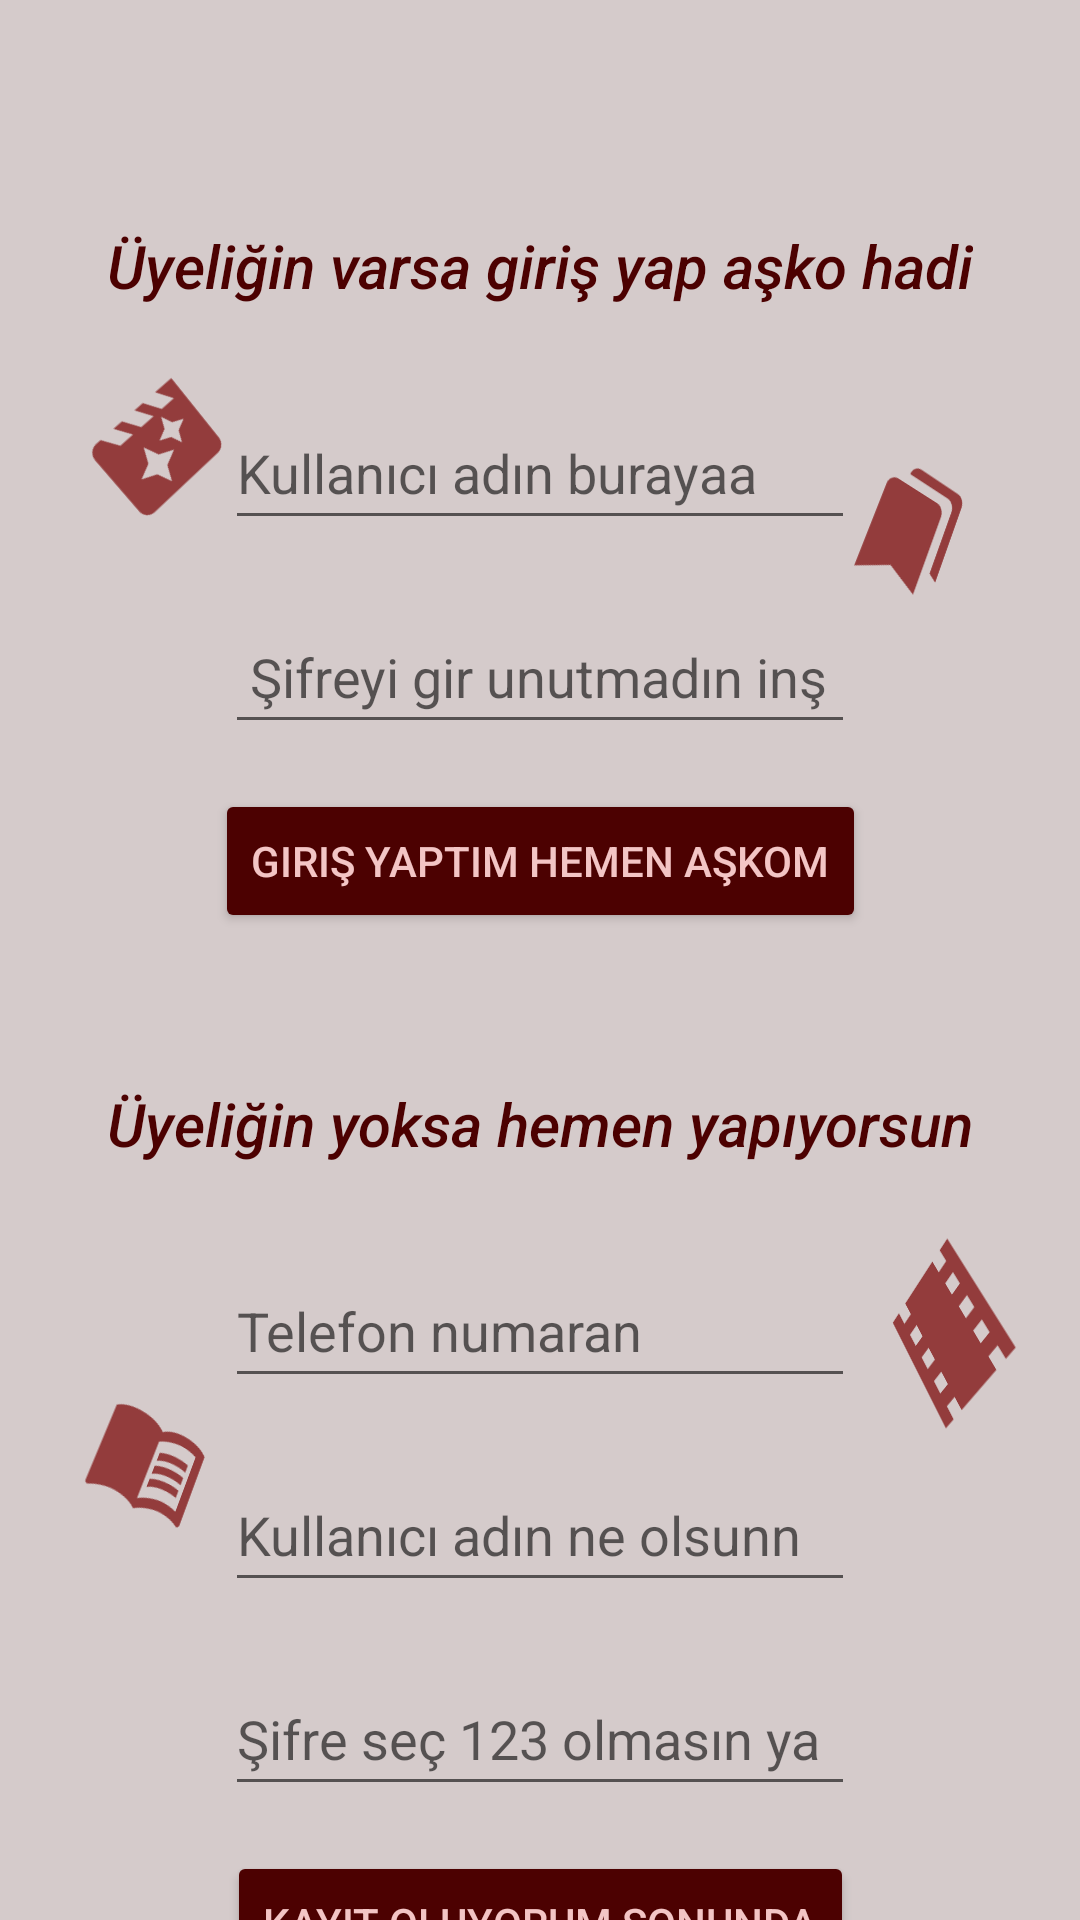

Here is an Android app screen rendered from its layout file. Give the layout XML and the strings, colors and styles it references.
<!-- AndroidManifest.xml: application theme Theme.OylaCaniko -->
<!-- res/layout/activity_giris.xml -->
<?xml version="1.0" encoding="utf-8"?>
<androidx.constraintlayout.widget.ConstraintLayout xmlns:android="http://schemas.android.com/apk/res/android"
    xmlns:app="http://schemas.android.com/apk/res-auto"
    xmlns:tools="http://schemas.android.com/tools"
    android:layout_width="match_parent"
    android:layout_height="match_parent"
    android:background="@color/arkaplan"
    tools:context=".ActivityGiris">

    <EditText
        android:id="@+id/editTextGirEmail"
        android:layout_width="wrap_content"
        android:layout_height="wrap_content"
        android:layout_marginTop="30dp"
        android:ems="10"
        android:foregroundTint="@color/black"
        android:hint="Kullanıcı adın burayaa"
        android:inputType="textPersonName"
        android:minHeight="48dp"
        android:textColor="@color/karakahve"
        app:layout_constraintEnd_toEndOf="parent"
        app:layout_constraintHorizontal_bias="0.5"
        app:layout_constraintStart_toStartOf="parent"
        app:layout_constraintTop_toBottomOf="@+id/textView" />

    <EditText
        android:id="@+id/editTextGirSifre"
        android:layout_width="wrap_content"
        android:layout_height="wrap_content"
        android:layout_marginTop="20dp"
        android:ems="10"
        android:hint=" Şifreyi gir unutmadın inş"
        android:inputType="textPersonName"
        android:minHeight="48dp"
        app:layout_constraintEnd_toEndOf="parent"
        app:layout_constraintHorizontal_bias="0.5"
        app:layout_constraintStart_toStartOf="parent"
        app:layout_constraintTop_toBottomOf="@+id/editTextGirEmail" />

    <TextView
        android:id="@+id/textView"
        android:layout_width="wrap_content"
        android:layout_height="wrap_content"
        android:layout_marginTop="75dp"
        android:fontFamily="sans-serif-medium"
        android:text="Üyeliğin varsa giriş yap aşko hadi"
        android:textColor="@color/karakahve"
        android:textSize="20sp"
        android:textStyle="italic"
        app:layout_constraintEnd_toEndOf="parent"
        app:layout_constraintHorizontal_bias="0.5"
        app:layout_constraintStart_toStartOf="parent"
        app:layout_constraintTop_toTopOf="parent" />

    <TextView
        android:id="@+id/textView2"
        android:layout_width="wrap_content"
        android:layout_height="wrap_content"
        android:layout_marginTop="50dp"
        android:fontFamily="sans-serif-medium"
        android:text="Üyeliğin yoksa hemen yapıyorsun"
        android:textColor="@color/karakahve"
        android:textSize="20sp"
        android:textStyle="italic"
        app:layout_constraintEnd_toEndOf="parent"
        app:layout_constraintHorizontal_bias="0.5"
        app:layout_constraintStart_toStartOf="parent"
        app:layout_constraintTop_toBottomOf="@+id/buttonGiris" />

    <EditText
        android:id="@+id/editTextKayitNo"
        android:layout_width="wrap_content"
        android:layout_height="wrap_content"
        android:layout_marginTop="30dp"
        android:ems="10"
        android:hint="Telefon numaran"
        android:inputType="none|number|phone"
        android:minHeight="48dp"
        app:layout_constraintEnd_toEndOf="parent"
        app:layout_constraintHorizontal_bias="0.5"
        app:layout_constraintStart_toStartOf="parent"
        app:layout_constraintTop_toBottomOf="@+id/textView2" />

    <EditText
        android:id="@+id/editTextKayitAd"
        android:layout_width="wrap_content"
        android:layout_height="wrap_content"
        android:layout_marginTop="20dp"
        android:ems="10"
        android:hint="Kullanıcı adın ne olsunn"
        android:inputType="textPersonName"
        android:minHeight="48dp"
        app:layout_constraintEnd_toEndOf="parent"
        app:layout_constraintHorizontal_bias="0.5"
        app:layout_constraintStart_toStartOf="parent"
        app:layout_constraintTop_toBottomOf="@+id/editTextKayitNo" />

    <EditText
        android:id="@+id/editTextKayitSifre"
        android:layout_width="wrap_content"
        android:layout_height="wrap_content"
        android:layout_marginTop="20dp"
        android:ems="10"
        android:hint="Şifre seç 123 olmasın ya"
        android:inputType="textPersonName"
        android:minHeight="48dp"
        app:layout_constraintEnd_toEndOf="parent"
        app:layout_constraintHorizontal_bias="0.5"
        app:layout_constraintStart_toStartOf="parent"
        app:layout_constraintTop_toBottomOf="@+id/editTextKayitAd" />

    <Button
        android:id="@+id/buttonGiris"
        android:layout_width="wrap_content"
        android:layout_height="wrap_content"
        android:layout_marginTop="15dp"
        android:backgroundTint="@color/karakahve"
        android:text="Giriş yaptım hemen aşkom"
        android:textColor="@color/pembemsikahve"
        app:iconTint="@color/karakahve"
        app:layout_constraintEnd_toEndOf="parent"
        app:layout_constraintHorizontal_bias="0.5"
        app:layout_constraintStart_toStartOf="parent"
        app:layout_constraintTop_toBottomOf="@+id/editTextGirSifre" />

    <Button
        android:id="@+id/buttonKayit"
        android:layout_width="wrap_content"
        android:layout_height="wrap_content"
        android:layout_marginTop="15dp"
        android:backgroundTint="@color/karakahve"
        android:text="Kayıt oluyorum sonunda"
        android:textColor="@color/pembemsikahve"
        app:layout_constraintEnd_toEndOf="parent"
        app:layout_constraintHorizontal_bias="0.5"
        app:layout_constraintStart_toStartOf="parent"
        app:layout_constraintTop_toBottomOf="@+id/editTextKayitSifre" />

    <ImageView
        android:id="@+id/imageView31"
        android:layout_width="74dp"
        android:layout_height="45dp"
        android:layout_marginStart="16dp"
        android:layout_marginTop="25dp"
        android:rotation="-41"
        android:rotationY="17"
        app:layout_constraintStart_toStartOf="parent"
        app:layout_constraintTop_toBottomOf="@+id/textView"
        app:srcCompat="@drawable/movie_filter_24" />

    <ImageView
        android:id="@+id/imageView32"
        android:layout_width="47dp"
        android:layout_height="43dp"
        android:layout_marginTop="53dp"
        android:layout_marginEnd="32dp"
        android:rotation="25"
        android:rotationY="37"
        app:layout_constraintEnd_toEndOf="parent"
        app:layout_constraintTop_toBottomOf="@+id/textView"
        app:srcCompat="@drawable/bookmarks_24" />

    <ImageView
        android:id="@+id/imageView33"
        android:layout_width="65dp"
        android:layout_height="63dp"
        android:layout_marginEnd="12dp"
        android:layout_marginBottom="164dp"
        android:rotation="-41"
        android:rotationY="-50"
        app:layout_constraintBottom_toBottomOf="parent"
        app:layout_constraintEnd_toEndOf="parent"
        app:srcCompat="@drawable/movies_local_24" />

    <ImageView
        android:id="@+id/imageView34"
        android:layout_width="43dp"
        android:layout_height="50dp"
        android:layout_marginStart="29dp"
        android:layout_marginBottom="128dp"
        android:rotation="25"
        android:rotationY="33"
        app:layout_constraintBottom_toBottomOf="parent"
        app:layout_constraintStart_toStartOf="parent"
        app:srcCompat="@drawable/ibook_menu_24" />

</androidx.constraintlayout.widget.ConstraintLayout>
<!-- resources referenced by this layout -->
<resources>
  <color name="arkaplan">#D5CBCB</color>
  <color name="black">#FF000000</color>
  <color name="karakahve">#4C0101</color>
  <color name="pembemsikahve">#F3C5C5</color>
  <!-- drawable bookmarks_24 (drawable) -->
  <vector android:alpha="0.85" android:height="24dp"
      android:tint="#872222" android:viewportHeight="24"
      android:viewportWidth="24" android:width="24dp" xmlns:android="http://schemas.android.com/apk/res/android">
      <path android:fillColor="@android:color/white" android:pathData="M19,18l2,1V3c0,-1.1 -0.9,-2 -2,-2H8.99C7.89,1 7,1.9 7,3h10c1.1,0 2,0.9 2,2v13zM15,5H5c-1.1,0 -2,0.9 -2,2v16l7,-3 7,3V7c0,-1.1 -0.9,-2 -2,-2z"/>
  </vector>
  <!-- drawable movie_filter_24 (drawable) -->
  <vector android:alpha="0.85" android:height="24dp"
      android:tint="#872222" android:viewportHeight="24"
      android:viewportWidth="24" android:width="24dp" xmlns:android="http://schemas.android.com/apk/res/android">
      <path android:fillColor="@android:color/white" android:pathData="M18,4l2,3h-3l-2,-3h-2l2,3h-3l-2,-3L8,4l2,3L7,7L5,4L4,4c-1.1,0 -1.99,0.9 -1.99,2L2,18c0,1.1 0.9,2 2,2h16c1.1,0 2,-0.9 2,-2L22,4h-4zM11.25,15.25L10,18l-1.25,-2.75L6,14l2.75,-1.25L10,10l1.25,2.75L14,14l-2.75,1.25zM16.94,11.94L16,14l-0.94,-2.06L13,11l2.06,-0.94L16,8l0.94,2.06L19,11l-2.06,0.94z"/>
  </vector>
  <!-- drawable movies_local_24 (drawable) -->
  <vector android:alpha="0.85" android:height="24dp"
      android:tint="#872222" android:viewportHeight="24"
      android:viewportWidth="24" android:width="24dp" xmlns:android="http://schemas.android.com/apk/res/android">
      <path android:fillColor="@android:color/white" android:pathData="M18,3v2h-2L16,3L8,3v2L6,5L6,3L4,3v18h2v-2h2v2h8v-2h2v2h2L20,3h-2zM8,17L6,17v-2h2v2zM8,13L6,13v-2h2v2zM8,9L6,9L6,7h2v2zM18,17h-2v-2h2v2zM18,13h-2v-2h2v2zM18,9h-2L16,7h2v2z"/>
  </vector>
  <style name="Theme.OylaCaniko" parent="Theme.MaterialComponents.DayNight.DarkActionBar">
          
          <item name="colorPrimary">@color/purple_500</item>
          <item name="colorPrimaryVariant">@color/purple_700</item>
          <item name="colorOnPrimary">@color/white</item>
          
          <item name="colorSecondary">@color/teal_200</item>
          <item name="colorSecondaryVariant">@color/teal_700</item>
          <item name="colorOnSecondary">@color/black</item>
          
          <item name="android:statusBarColor" tools:targetApi="l">?attr/colorPrimaryVariant</item>
          
      </style>
  <color name="purple_500">#8E1F46</color>
  <color name="purple_700">#870A0A</color>
  <color name="white">#FFFFFF</color>
  <color name="teal_200">#9C0E4B</color>
  <color name="teal_700">#FF018786</color>
</resources>
